Run: headless pygame with SDL's dummy video driver; simulated clock (each Clock.tick advances the game by its frame time, no real sleeping); random seed 0; keys injected as events and as key.get_pressed() state; no mouse input.
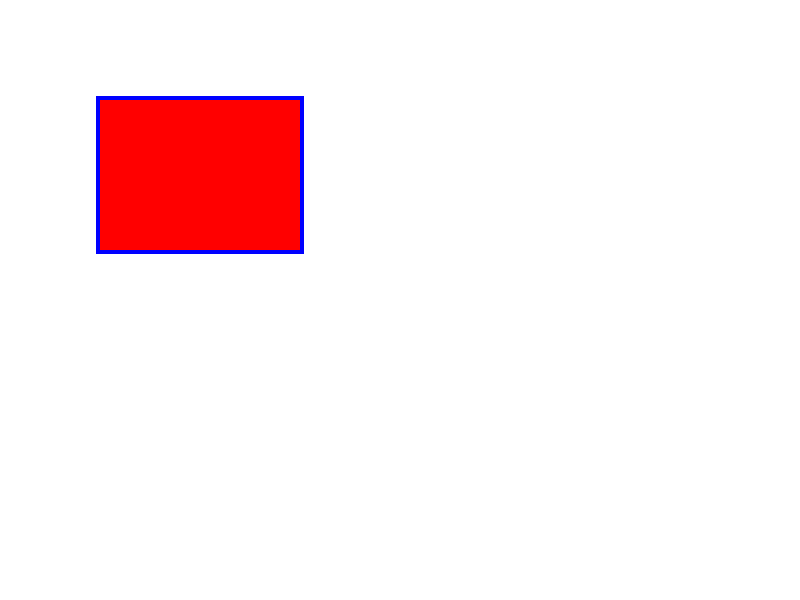
Frame 1 of 4 · flips 1–60 · no input
Frame 2 of 4 · flips 61–180 · tapped SPACE, RETURN · held RIGHT (→), D · screen unchanged from frame 1, image omitted
Frame 3 of 4 · flips 181–300 · held DOWN (↓), S · screen unchanged from frame 2, image omitted
Frame 4 of 4 · flips 301–420 · held LEFT (←), A, UP (↑), W · screen unchanged from frame 3, image omitted

The pygame program that drew these frames:

import pygame
import sys

pygame.init()

# Set up the display
screen = pygame.display.set_mode((800, 600))
pygame.display.set_caption("Rectangle Border")

# Define rectangle parameters (position, size, color, etc.)
rect_x = 100
rect_y = 100
rect_width = 200
rect_height = 150
border_width = 4  # Adjust the border width as needed
rect_color = (255, 0, 0)  # Red color, format: (R, G, B)
border_color = (0, 0, 255)  # Blue color for the border

running = True
while running:
    for event in pygame.event.get():
        if event.type == pygame.QUIT:
            running = False
    
    screen.fill((255, 255, 255))  # Fill the screen with white

    # Draw the inner rectangle
    pygame.draw.rect(screen, rect_color, (rect_x, rect_y, rect_width, rect_height))

    # Draw the outer border
    pygame.draw.rect(screen, border_color, (rect_x - border_width, rect_y - border_width,
                                            rect_width + 2 * border_width, rect_height + 2 * border_width), border_width)

    pygame.display.flip()  # Update the display

pygame.quit()
sys.exit()
